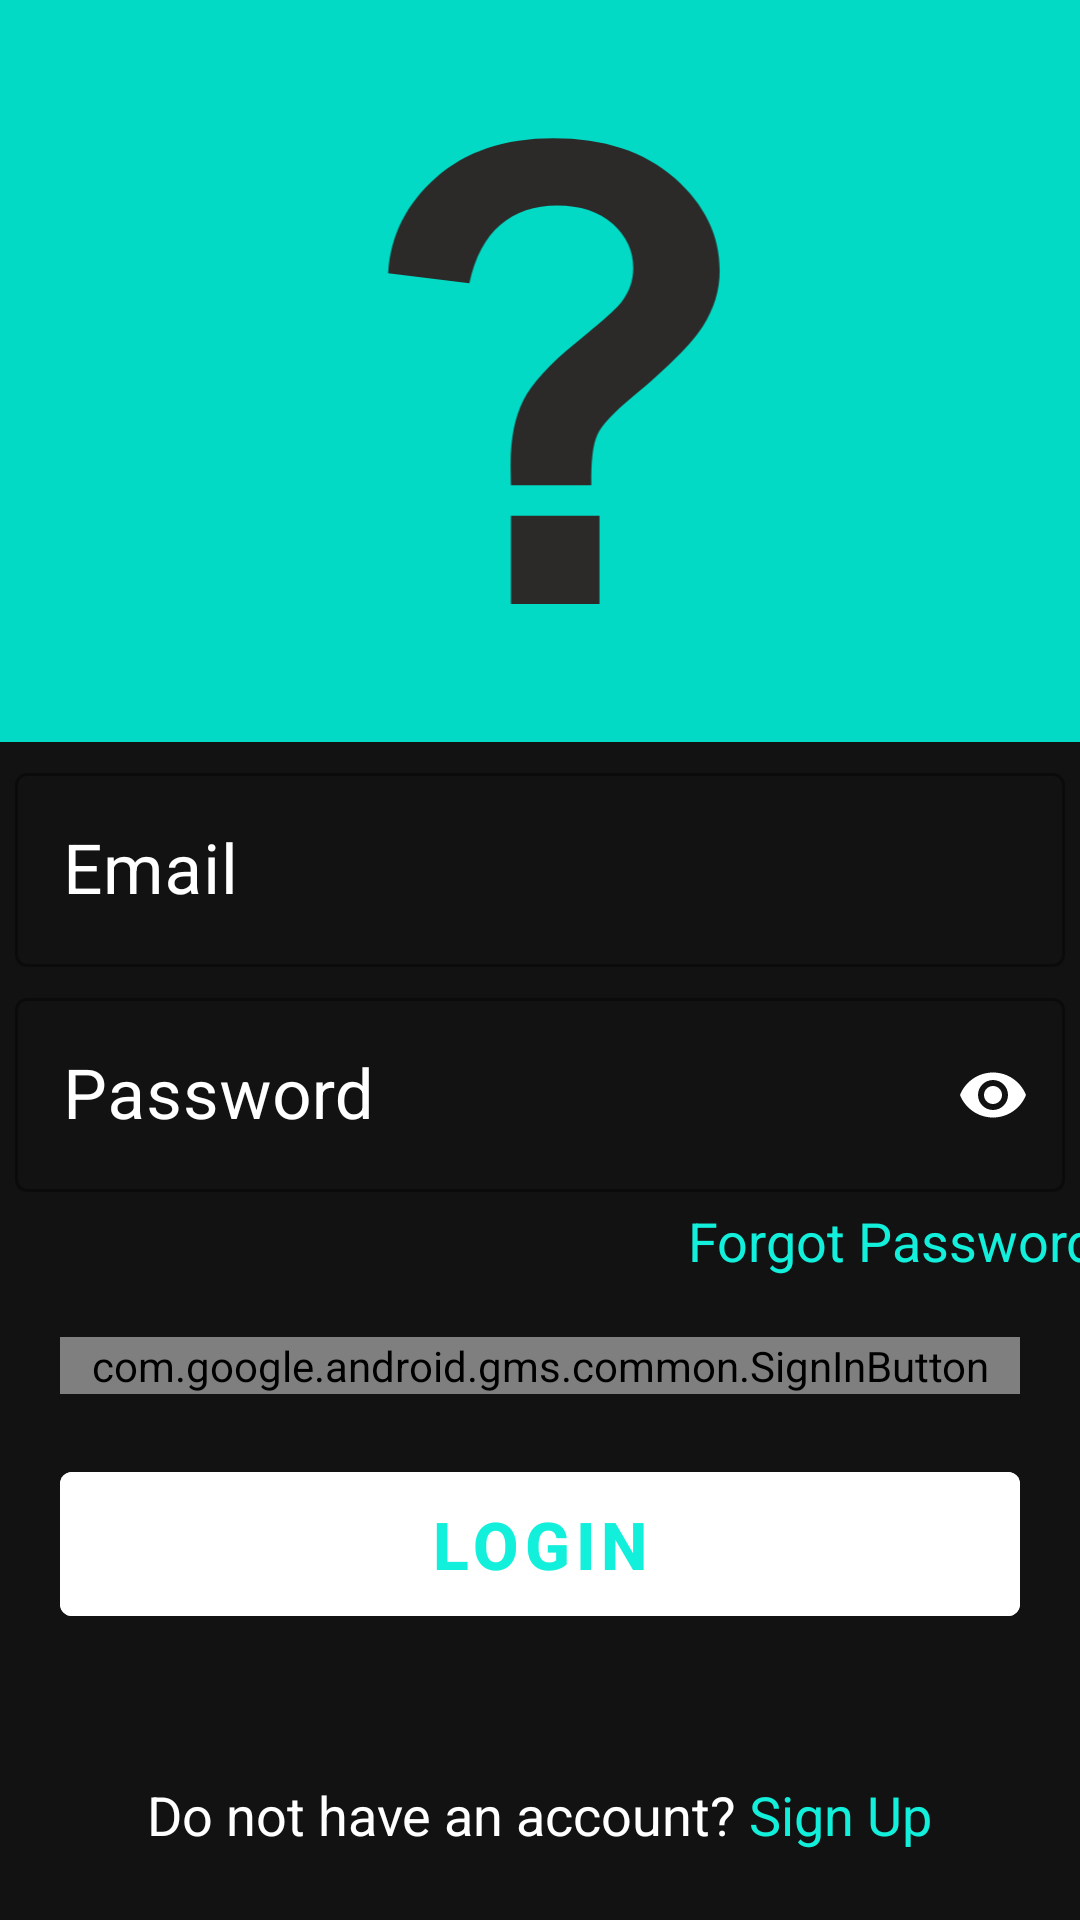

Write the Android layout XML for this screen, with the resource values it uses.
<!-- AndroidManifest.xml: application theme Theme.QuizGame -->
<!-- res/layout/fragment_login.xml -->
<?xml version="1.0" encoding="utf-8"?>
<androidx.constraintlayout.widget.ConstraintLayout xmlns:android="http://schemas.android.com/apk/res/android"
    xmlns:app="http://schemas.android.com/apk/res-auto"
    xmlns:tools="http://schemas.android.com/tools"
    android:layout_width="match_parent"
    android:layout_height="match_parent"
    android:background="@color/app_bg"
    tools:context=".ui.LoginFragment">

    <ImageView
        android:id="@+id/imageView"
        android:layout_width="match_parent"
        android:layout_height="0dp"
        android:layout_marginBottom="154dp"
        android:background="@color/teal_200"
        android:scaleType="fitCenter"
        android:src="@drawable/ic_question_mark"
        app:layout_constraintBottom_toTopOf="@+id/textView_forgot_pw"
        app:layout_constraintEnd_toEndOf="parent"
        app:layout_constraintStart_toStartOf="parent"
        app:layout_constraintTop_toTopOf="parent" />

    <androidx.constraintlayout.widget.Guideline
        android:id="@+id/guideline"
        android:layout_width="wrap_content"
        android:layout_height="wrap_content"
        android:orientation="horizontal"
        app:layout_constraintGuide_percent="0.35" />

    <com.google.android.material.textfield.TextInputLayout
        android:id="@+id/textInputLayout_email"
        style="@style/Widget.MaterialComponents.TextInputLayout.OutlinedBox"
        android:layout_width="match_parent"
        android:layout_height="wrap_content"
        android:layout_margin="5dp"
        android:hint="@string/login_fragment_user_email"
        android:textColorHint="@color/white"
        app:endIconMode="clear_text"
        app:endIconTint="@color/white"
        app:layout_constraintEnd_toEndOf="parent"
        app:layout_constraintStart_toStartOf="parent"
        app:layout_constraintTop_toBottomOf="@+id/imageView">

        <com.google.android.material.textfield.TextInputEditText
            android:id="@+id/textInputEditText_email"
            android:layout_width="match_parent"
            android:layout_height="wrap_content"
            android:inputType="textEmailAddress"
            android:textColor="@color/white"
            android:textSize="23sp" />
    </com.google.android.material.textfield.TextInputLayout>

    <com.google.android.material.textfield.TextInputLayout
        android:id="@+id/textInputLayout_pw"
        style="@style/Widget.MaterialComponents.TextInputLayout.OutlinedBox"
        android:layout_width="match_parent"
        android:layout_height="wrap_content"
        android:layout_margin="5dp"
        android:hint="@string/login_fragment_user_pw"
        android:textColorHint="@color/white"
        app:endIconMode="password_toggle"
        app:endIconTint="@color/white"
        app:layout_constraintEnd_toEndOf="parent"
        app:layout_constraintStart_toStartOf="parent"
        app:layout_constraintTop_toBottomOf="@+id/textInputLayout_email">

        <com.google.android.material.textfield.TextInputEditText
            android:id="@+id/textInputEditText_pw"
            android:layout_width="match_parent"
            android:layout_height="wrap_content"
            android:inputType="textPassword"
            android:textColor="@color/white"
            android:textSize="23sp" />
    </com.google.android.material.textfield.TextInputLayout>

    <com.google.android.gms.common.SignInButton
        android:id="@+id/signInBtn_google"
        android:layout_width="match_parent"
        android:layout_height="wrap_content"
        android:layout_margin="20dp"
        android:layout_marginTop="23dp"
        app:layout_constraintEnd_toEndOf="parent"
        app:layout_constraintStart_toStartOf="parent"
        app:layout_constraintTop_toBottomOf="@+id/textView_forgot_pw" />

    <Button
        android:id="@+id/btn_login"
        android:layout_width="match_parent"
        android:layout_height="60dp"
        android:layout_margin="20dp"
        android:layout_marginTop="13dp"
        android:backgroundTint="@color/white"
        android:text="@string/login_fragment_user_login"
        android:textColor="@color/app_text"
        android:textSize="22sp"
        android:textStyle="bold"
        app:layout_constraintEnd_toEndOf="parent"
        app:layout_constraintStart_toStartOf="parent"
        app:layout_constraintTop_toBottomOf="@+id/signInBtn_google" />

    <TextView
        android:id="@+id/textView_sign_up"
        android:layout_width="wrap_content"
        android:layout_height="wrap_content"
        android:layout_marginBottom="23dp"
        android:text="@string/login_fragment_user_sign_up"
        android:textColor="@color/white"
        android:textSize="18sp"
        app:layout_constraintBottom_toBottomOf="parent"
        app:layout_constraintEnd_toEndOf="parent"
        app:layout_constraintHorizontal_bias="0.5"
        app:layout_constraintStart_toStartOf="parent"
        app:layout_constraintTop_toBottomOf="@+id/textView_forgot_pw" />

    <TextView
        android:id="@+id/textView_forgot_pw"
        android:layout_width="wrap_content"
        android:layout_height="wrap_content"
        android:layout_marginStart="255dp"
        android:layout_marginEnd="20dp"
        android:layout_marginBottom="167dp"
        android:text="@string/login_fragment_user_forgot_pw"
        android:textColor="@color/white"
        android:textSize="18sp"
        app:layout_constraintBottom_toTopOf="@+id/textView_sign_up"
        app:layout_constraintEnd_toEndOf="parent"
        app:layout_constraintStart_toStartOf="parent"
        app:layout_constraintTop_toBottomOf="@+id/imageView" />

    <androidx.core.widget.ContentLoadingProgressBar
        android:id="@+id/progressBar_login"
        android:layout_width="wrap_content"
        android:layout_height="wrap_content"
        android:visibility="gone"
        android:indeterminate="true"
        style="@style/Widget.AppCompat.ProgressBar"
        app:layout_constraintBottom_toBottomOf="@+id/textView_sign_up"
        app:layout_constraintEnd_toEndOf="parent"
        app:layout_constraintStart_toStartOf="parent"
        app:layout_constraintTop_toTopOf="@+id/imageView" />
</androidx.constraintlayout.widget.ConstraintLayout>
<!-- resources referenced by this layout -->
<resources>
  <color name="app_bg">#131212</color>
  <color name="app_text">#12EFDB</color>
  <color name="teal_200">#FF03DAC5</color>
  <color name="white">#FFFFFFFF</color>
  <!-- drawable ic_question_mark (drawable) -->
  <vector android:height="40.65005dp" android:viewportHeight="40.64"
      android:viewportWidth="54.1866" android:width="54.2dp" xmlns:android="http://schemas.android.com/apk/res/android">
      <path android:fillColor="#2B2A29" android:fillType="nonZero" android:pathData="M29.898,26.5722l-4.3921,0c-0.0118,-0.635 -0.0177,-1.0172 -0.0177,-1.1583 0,-1.4229 0.2352,-2.5929 0.7056,-3.5102 0.4704,-0.9231 1.417,-1.952 2.8281,-3.1044 1.4111,-1.1465 2.2578,-1.8991 2.5282,-2.2578 0.4292,-0.5585 0.6409,-1.1818 0.6409,-1.8579 0,-0.9408 -0.3763,-1.7463 -1.1289,-2.4224 -0.7526,-0.6703 -1.7639,-1.0054 -3.0397,-1.0054 -1.2289,0 -2.2578,0.3527 -3.0868,1.0524 -0.8232,0.6997 -1.3935,1.7698 -1.7051,3.2044l-4.4391,-0.5527c0.1234,-2.0578 0.9995,-3.8041 2.6223,-5.2387 1.6286,-1.4346 3.757,-2.152 6.4029,-2.152 2.7752,0 4.9859,0.7291 6.6322,2.1814 1.6404,1.4522 2.4635,3.1397 2.4635,5.0741 0,1.0642 -0.3057,2.0755 -0.9054,3.028 -0.6056,0.9525 -1.8933,2.2519 -3.8688,3.8923 -1.0231,0.8525 -1.6581,1.5346 -1.905,2.052 -0.2469,0.5174 -0.3587,1.4405 -0.3351,2.7752zM25.5059,33.0809l0,-4.8389 4.8389,0 0,4.8389 -4.8389,0z"/>
  </vector>
  <string name="login_fragment_user_email">Email</string>
  <string name="login_fragment_user_forgot_pw"><font color="#12EFDB">Forgot Password</font></string>
  <string name="login_fragment_user_login">LOGIN</string>
  <string name="login_fragment_user_pw">Password</string>
  <string name="login_fragment_user_sign_up">Do not have an account? <font color="#12EFDB">Sign Up</font></string>
  <style name="Theme.QuizGame" parent="Theme.MaterialComponents.DayNight.DarkActionBar">
          
          <item name="colorPrimary">#1C1C1C</item>
          <item name="colorPrimaryVariant">#444344</item>
          <item name="colorOnPrimary">@color/white</item>
          
          <item name="colorSecondary">@color/teal_200</item>
          <item name="colorSecondaryVariant">@color/teal_700</item>
          <item name="colorOnSecondary">@color/black</item>
          
          <item name="android:statusBarColor" tools:targetApi="l">?attr/colorPrimaryVariant</item>
          
      </style>
  <color name="teal_700">#FF018786</color>
  <color name="black">#FF000000</color>
</resources>
